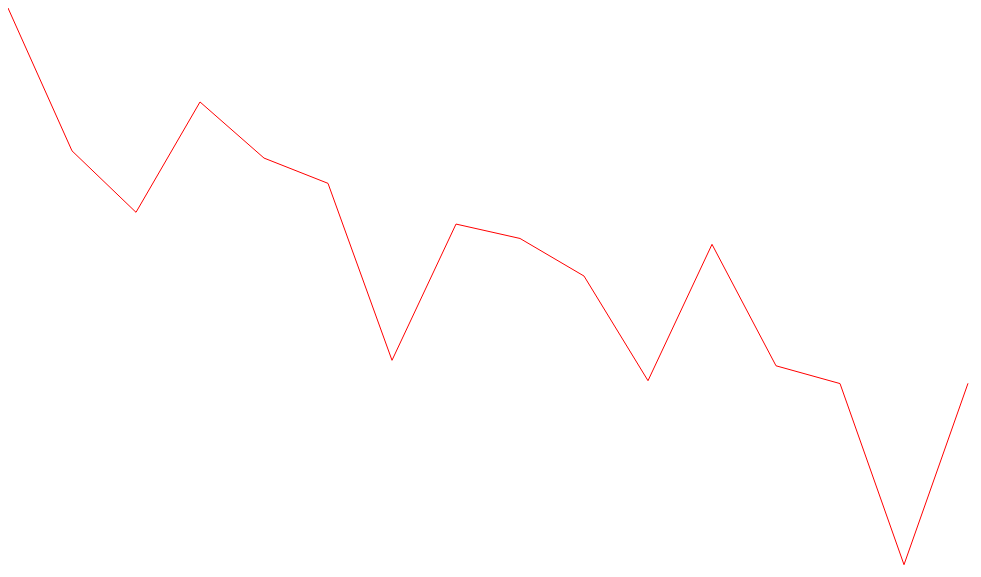
D3 v4 page, settled after 480 driven frames (8 s of simulated time); the page loaded 1 data file(s).

 
 
var width = 1024;
var height = 768;
var ctrl = d3.select("body").append("svg").attr("width", width).attr("height", height);
d3.csv("./flower.csv", 
	function(data)
	{
		var ln = data.length;
		console.log(data);
		var maxy = 11484;
		var lines = d3.line().x(function(d,i){return i*(width/ln);}).y(function(d){return height-d.Y*(height/maxy);});
		ctrl.append("path").data([data]).attr("d", lines).attr("stroke", "red").attr("fill", "none");
		
	}

);

	 

### data: flower.csv
YEAR, Y
1971, 11484
1971, 9348
1972, 8429
1972, 10079
1972, 9240
1972, 8862
1973, 6216
1973, 8253
1973, 8038
1973, 7476
1974, 5911
1974, 7950
1974, 6134
1974, 5868
1975, 3160
1975, 5872